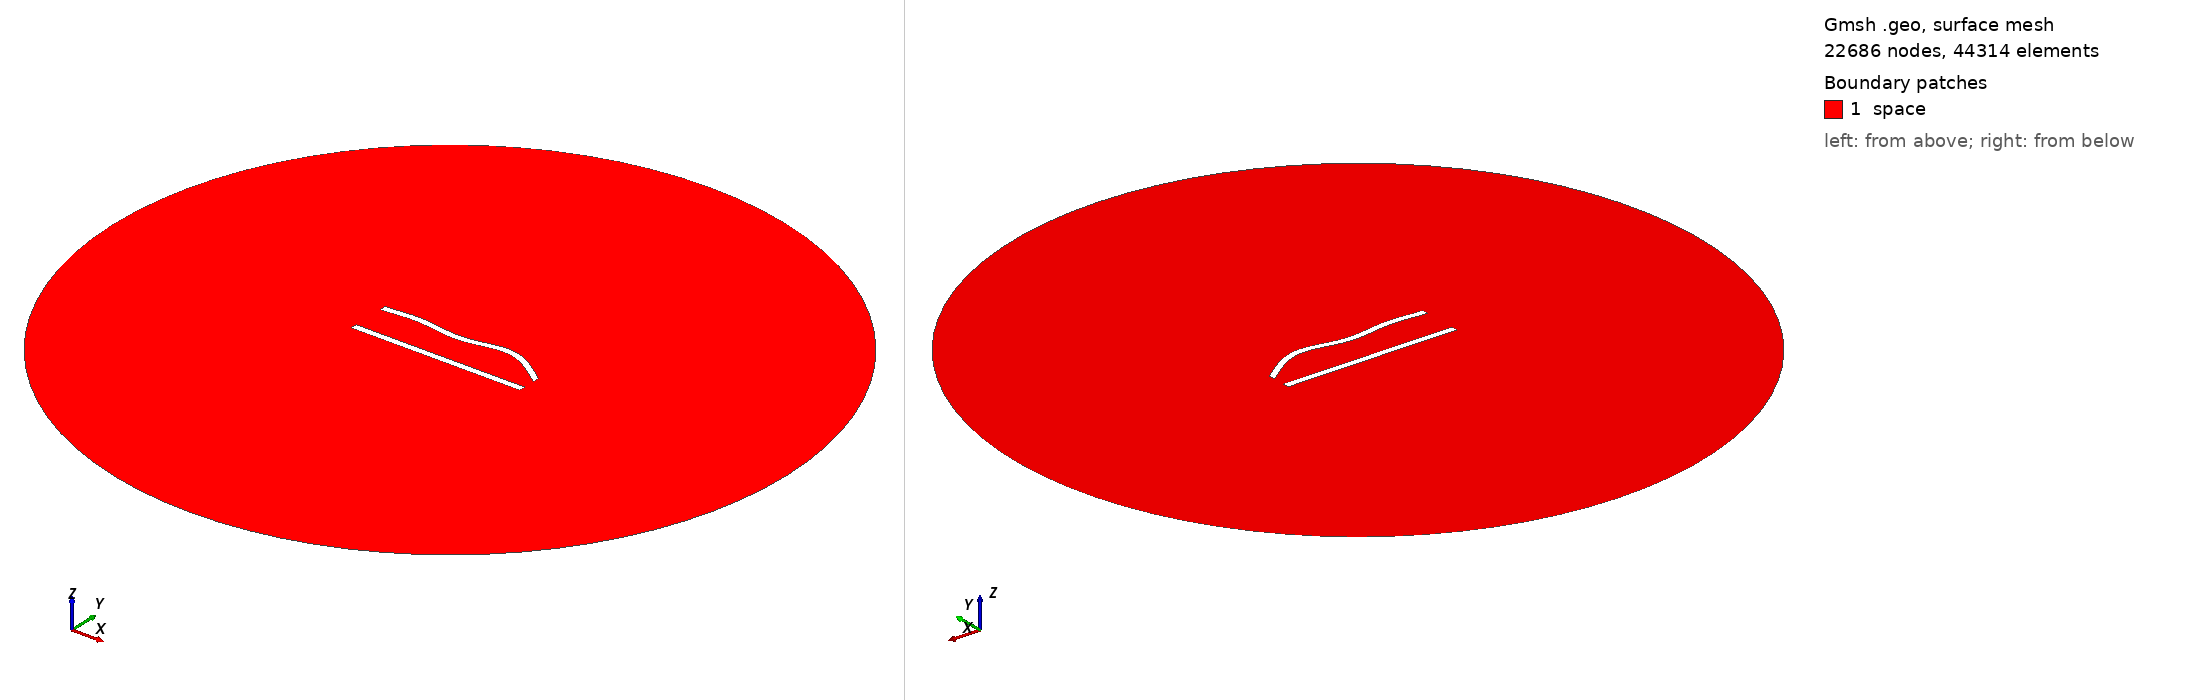

Gmsh geometry script, surface-meshed: 22686 nodes, 44314 surface elements. Boundary patches (legend numbers): 1 space. Left view from above one corner, right view from below the opposite corner. Legend entries are the model's physical surfaces. The drawing asked Gmsh for element sizes between 1% and 20% of the model's largest extent; the script's own settings can give other sizes.

=== 102.geo (drawn) ===
//---------------------------------------
// Geometry kernel
//---------------------------------------

SetFactory("OpenCASCADE");



//---------------------------------------
// Parameters of the geometry
//---------------------------------------

// Overetch of the upper plate
overetch = 0.0;

// Distance between the plates
distance = 22.5;

// Discretization over the x axis (for the deformation)
nx = 50; 

// Length of the plate
L = 100 - overetch; 

// Number of modes
n = 4; 

// 1st mode coefficient
coeff(1) = -1.5;
beta(1) = 0.596864 * 3.1415926535 / L;

// 2nd mode coefficient
coeff(2) = 1.5;
beta(2) = 1.49418 * 3.1415926535 / L;

// 3rd mode coefficient
coeff(3) = -1.5;
beta(3) = 2.50025 * 3.1415926535 / L;

// 4th mode coefficient
coeff(4) = 1.5;
beta(4) = 3.49999 * 3.1415926535 / L;



//---------------------------------------
// Upper plate (deformed rectangle)
//---------------------------------------

// Coordiantes of the upper plate
xmin = -50;
xmax = 50 - overetch;

// Height of the upper plate
yheight = 4 - 2 * overetch;

// Indexes of the points
UpperID[] = {};
LowerID[] = {};
LeftID[] = {};
RightID[] = {};

// Point index
p = 1;

// Horizontal edges
For i In {1:nx}
    x = xmin + (i-1)*(xmax - xmin)/(nx-1);

    y_bottom = distance / 2 + overetch;
    For j In {1:n}
        C = (Cosh(beta(j)*L) + Cos(beta(j)*L)) / (Sinh(beta(j)*L) + Sin(beta(j)*L));
        y_bottom  = y_bottom + coeff(j) * (Cosh(beta(j)*(x+50)) - Cos(beta(j)*(x+50)) - C * (Sinh(beta(j)*(x+50)) - Sin(beta(j)*(x+50))));
    EndFor

    y_top = y_bottom + yheight;

    Point(p) = {x, y_top, 0, 1.0};
    UpperID[i] = p;
    p = p + 1;

    Point(p) = {x, y_bottom, 0, 1.0};
    LowerID[i] = p;
    p = p + 1;
EndFor

// Create point lists
UpperPts[] = {}; LowerPts[] = {};
For i In {1:nx}
  UpperPts[] += {UpperID[i]};
  LowerPts[] += {LowerID[i]};
EndFor

// Build splines
Spline(1) = {UpperPts[]};
Spline(2) = {LowerPts[]};
Line(3) = {LowerPts[nx-1], UpperPts[nx-1]};
Line(4) = {LowerPts[0], UpperPts[0]};

// Build the plane surface
Curve Loop(1) = {2, 3, -1, -4};
Plane Surface(1) = {1};



//---------------------------------------
// Lower plate (rectangle)
//---------------------------------------

// Vertices
Point(1001) = {-50, -distance/2, 0, 1.0};
Point(1002) = { 50, -distance/2, 0, 1.0};
Point(1003) = { 50,  -distance/2 + 4, 0, 1.0};
Point(1004) = {-50,  -distance/2 + 4, 0, 1.0};

// Edges
Line(5) = {1001, 1002};
Line(6) = {1002, 1003};
Line(7) = {1003, 1004};
Line(8) = {1004, 1001};

// Plane surface
Line Loop(2) = {5, 6, 7, 8};
Plane Surface(2) = {2}; 



//---------------------------------------
// Outer (fictious) boundary
//---------------------------------------

// Points
Point(1005) = {0, 0, 0};       // Center
Point(1006) = {200, 0, 0};     // Start point
Point(1007) = {0, 200, 0};     // 90 degrees
Point(1008) = {-200, 0, 0};    // 180 degrees
Point(1009) = {0, -200, 0};    // 270 degrees

// Circle arcs (each needs start, center, end)
Circle(9) = {1006, 1005, 1007};
Circle(10) = {1007, 1005, 1008};
Circle(11) = {1008, 1005, 1009};
Circle(12) = {1009, 1005, 1006};

// Plane surface for the entire domain
Curve Loop(3) = {9, 10, 11, 12};
Surface(3) = {3};

// Subtract the plates from the whole domain to obtain the actual domain where we want to solve the equations
BooleanDifference{ Surface{3}; Delete; }{ Surface{1}; Surface{2}; Delete; }




//---------------------------------------
// Transfinite Lines/Curves
//---------------------------------------

// Set the number of points on the boundaries
r = 6;
d = 0.15;

// Plates
Transfinite Curve {1} = 50*r/4 Using Progression 1;
Transfinite Line {2} = 50*r Using Progression 1;
Transfinite Curve {3, 4} = 2*r Using Progression 1+d;
Transfinite Line {5} = 50*r/4 Using Progression 1;
Transfinite Line {7} = 50*r Using Progression 1;
Transfinite Line {6} = 2*r Using Progression 1-d;
Transfinite Line {8} = 2*r Using Progression 1+d;

// Outer boundary
Transfinite Line {9, 10, 11, 12} = 20 Using Progression 1;



//---------------------------------------
// Physical groups
//---------------------------------------                

// Physical curves (boundaries)
Physical Line("force_segment", 10) = {2};
Physical Line("upper_plate", 11) = {1, 3, 4};
Physical Line("lower_plate", 12) = {5, 6, 7, 8};
Physical Line("boundary", 20) = {9, 10, 11, 12};

// Physical Surfaces
Physical Surface("space", 30) = {3};



//---------------------------------------
// 6. Generate the Mesh
//---------------------------------------

// 2D mesh generation
Mesh 2;
